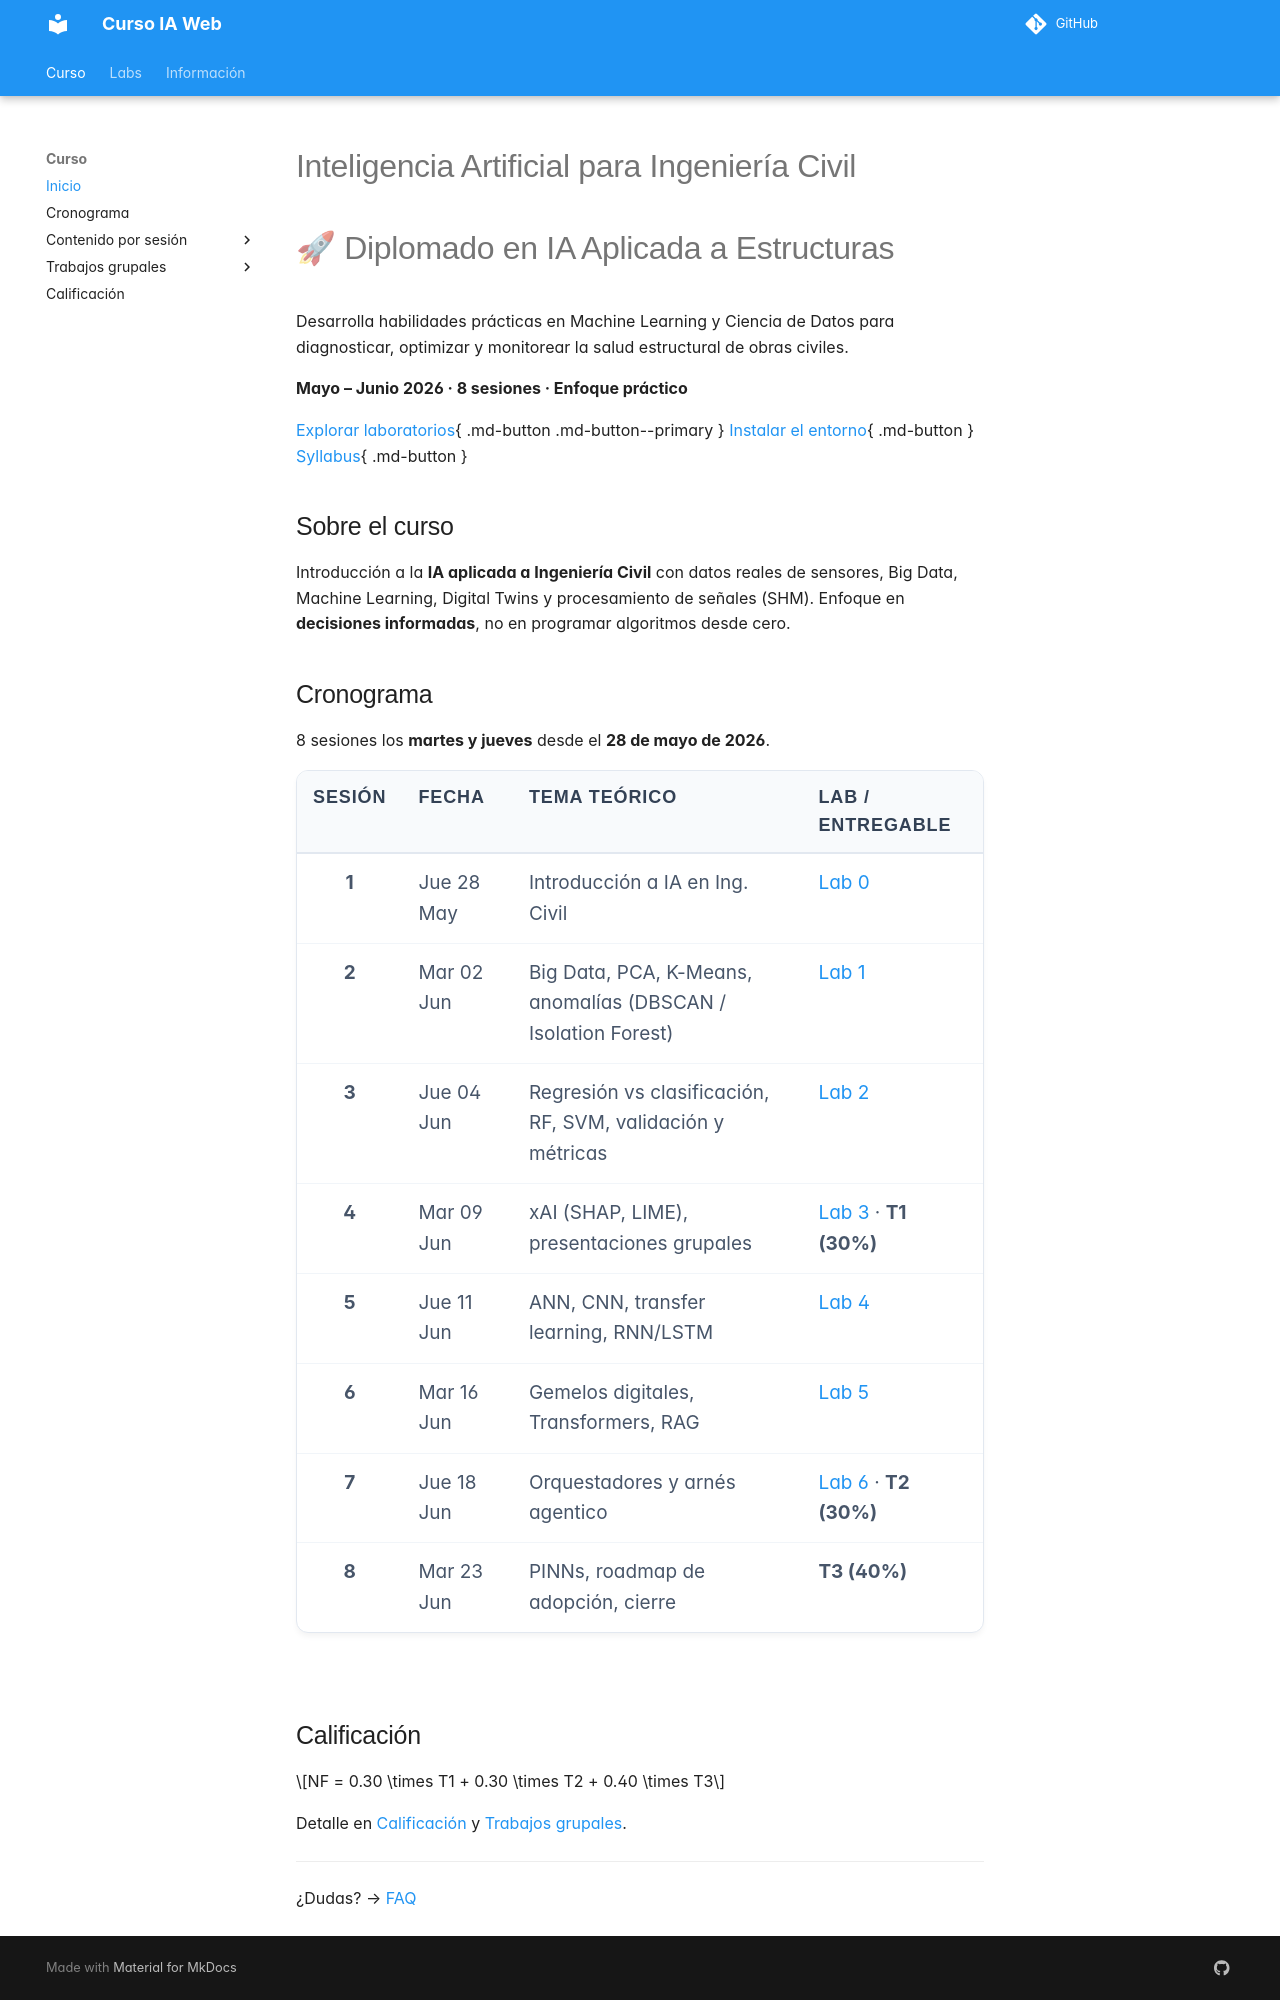

repository: ia-estructuras-diplomado/curso-ia-web · page: index.html · generator: mkdocs

# Inteligencia Artificial para Ingeniería Civil

# 🚀 Diplomado en IA Aplicada a Estructuras

Desarrolla habilidades prácticas en Machine Learning y Ciencia de Datos para diagnosticar, optimizar y monitorear la salud estructural de obras civiles.

**Mayo – Junio 2026 · 8 sesiones · Enfoque práctico**

[Explorar laboratorios](labs/index.md){ .md-button .md-button--primary }
[Instalar el entorno](labs/instalacion.md){ .md-button }
[Syllabus](curso/syllabus.md){ .md-button }

## Sobre el curso

Introducción a la **IA aplicada a Ingeniería Civil** con datos reales de sensores, Big Data, Machine Learning, Digital Twins y procesamiento de señales (SHM). Enfoque en **decisiones informadas**, no en programar algoritmos desde cero.

## Cronograma

8 sesiones los **martes y jueves** desde el **28 de mayo de 2026**.

| Sesión | Fecha | Tema teórico | Lab / entregable |
|:------:|:------|:-------------|:-----------------|
| **1** | Jue 28 May | Introducción a IA en Ing. Civil | [Lab 0](labs/lab0.md) |
| **2** | Mar 02 Jun | Big Data, PCA, K-Means, anomalías (DBSCAN / Isolation Forest) | [Lab 1](labs/lab1.md) |
| **3** | Jue 04 Jun | Regresión vs clasificación, RF, SVM, validación y métricas | [Lab 2](labs/lab2.md) |
| **4** | Mar 09 Jun | xAI (SHAP, LIME), presentaciones grupales | [Lab 3](labs/lab3.md) · **T1 (30%)** |
| **5** | Jue 11 Jun | ANN, CNN, transfer learning, RNN/LSTM | [Lab 4](labs/lab4.md) |
| **6** | Mar 16 Jun | Gemelos digitales, Transformers, RAG | [Lab 5](labs/lab5.md) |
| **7** | Jue 18 Jun | Orquestadores y arnés agentico | [Lab 6](labs/lab6.md) · **T2 (30%)** |
| **8** | Mar 23 Jun | PINNs, roadmap de adopción, cierre | **T3 (40%)** |

## Calificación

$$NF = 0.30 \times T1 + 0.30 \times T2 + 0.40 \times T3$$

Detalle en [Calificación](curso/calificacion.md) y [Trabajos grupales](trabajos/guia.md).

---

¿Dudas? → [FAQ](faq.md)
